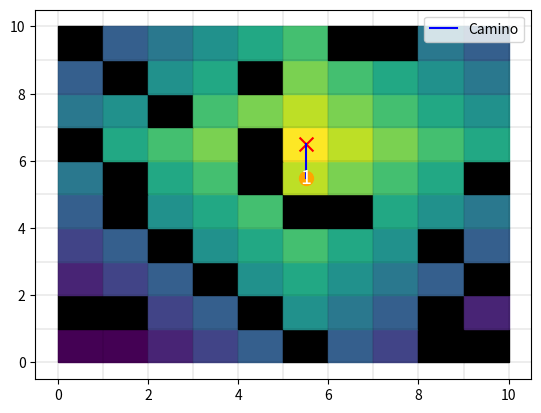

Here is the Python script that generated this plot:
import matplotlib.pyplot as plt
import numpy as np
import random

def inicializar_cuadricula(n):
    # Crea una cuadrícula NxN con todos los elementos inicializados a 0.
    return np.zeros((n, n), dtype=int)

def es_valida(x, y, cuadricula):
    # Verifica si las coordenadas (x, y) están dentro de la cuadrícula y no son un obstáculo (valor 1).
    return 0 <= x < len(cuadricula) and 0 <= y < len(cuadricula[0]) and cuadricula[x][y] == 0

def generar_obstaculos(cuadricula, n):
    for _ in range(n):
        x, y = random.randint(0, len(cuadricula) - 1), random.randint(0, len(cuadricula[0]) - 1)
        while cuadricula[x][y] == 1:
            x, y = random.randint(0, len(cuadricula) - 1), random.randint(0, len(cuadricula[0]) - 1)
        cuadricula[x][y] = 1

def generar_inicio_meta(cuadricula):
    celdas_libres = [(x, y) for x in range(len(cuadricula)) for y in range(len(cuadricula[0])) if cuadricula[x][y] == 0]
    if len(celdas_libres) < 2:
        raise ValueError("La cuadrícula no tiene suficientes celdas libres para establecer el inicio y la meta.")
    inicio, meta = random.sample(celdas_libres, 2)
    return inicio, meta

def distancia_manhattan(punto1, punto2):
    return abs(punto1[0] - punto2[0]) + abs(punto1[1] - punto2[1])

def busqueda_ascenso_colina(cuadricula, inicio, meta, max_iteraciones):
    # Inicializa las variables.
    actual = inicio  # Comenzamos desde el punto de inicio.
    visitados = set()  # Conjunto para rastrear los nodos visitados.
    lista_visitados = []  # Lista para almacenar los nodos visitados en orden.
    camino = []  # Lista para almacenar el camino seguido.
    iteraciones = 0  # Contador de iteraciones.

    # Mientras no lleguemos a la meta y no excedamos el número máximo de iteraciones:
    while actual != meta and iteraciones < max_iteraciones:
        visitados.add(actual)  # Marcamos el nodo actual como visitado.
        lista_visitados.append(actual)  # Agregamos el nodo actual a la lista de nodos visitados.
        camino.append(actual)  # Agregamos el nodo actual al camino.
        x, y = actual

        # Definimos movimientos posibles: arriba, abajo, izquierda, derecha.
        movimientos = [(x, y + 1), (x, y - 1), (x + 1, y), (x - 1, y)]
        # Ordenamos los movimientos por su distancia manhattan a la meta.
        movimientos.sort(key=lambda movimiento: distancia_manhattan(movimiento, meta))

        # Iteramos a través de los movimientos y seleccionamos el primero válido no visitado.
        for movimiento in movimientos:
            if es_valida(movimiento[0], movimiento[1], cuadricula) and movimiento not in visitados:
                actual = movimiento  # Actualizamos la posición actual.
                break

        iteraciones += 1  # Incrementamos el contador de iteraciones.

    # Si se supera el número máximo de iteraciones, mostramos un mensaje.
    if iteraciones >= max_iteraciones:
        print("El algoritmo se atascó después de", max_iteraciones, "iteraciones.")

    # Si llegamos a la meta, agregamos la posición de la meta al camino.
    if actual == meta:
        camino.append(meta)

    # Devolvemos tanto el camino como la lista de nodos visitados.
    return camino, lista_visitados


def dibujar_cuadricula(cuadricula, inicio, meta, camino, visitados):
    fig, ax = plt.subplots()

    ax.set_facecolor('white')
    tamaño_celda = 1

    for i in range(len(cuadricula)):
        for j in range(len(cuadricula[0])):
            if cuadricula[i][j] == 1:
                ax.add_patch(plt.Rectangle((j * tamaño_celda, i * tamaño_celda), tamaño_celda, tamaño_celda, color='black'))
            elif cuadricula[i][j] == 0:
                if meta:
                    distancia = distancia_manhattan((i, j), meta)
                    max_distancia = max(len(cuadricula), len(cuadricula[0]))  # Máxima distancia posible en la cuadrícula
                    valor_calor = 1 - (distancia / max_distancia)  # Ajusta el valor entre 0 (frío) y 1 (caliente)
                    color = plt.cm.viridis(valor_calor)  # Utiliza el mapa de colores viridis de Matplotlib
                else:
                    color = 'white'

                ax.add_patch(plt.Rectangle((j * tamaño_celda, i * tamaño_celda), tamaño_celda, tamaño_celda, color=color))

    plt.scatter(inicio[1] * tamaño_celda + tamaño_celda / 2, inicio[0] * tamaño_celda + tamaño_celda / 2, color='orange', marker='o', s=100)
    plt.scatter(meta[1] * tamaño_celda + tamaño_celda / 2, meta[0] * tamaño_celda + tamaño_celda / 2, color='red', marker='x', s=100)

    if camino:
        camino_x, camino_y = zip(*camino)
        camino_x = [x * tamaño_celda + tamaño_celda / 2 for x in camino_x]
        camino_y = [y * tamaño_celda + tamaño_celda / 2 for y in camino_y]
        plt.plot(camino_y, camino_x, color='blue', label='Camino')

    if visitados:
        visitados_x, visitados_y = zip(*visitados)
        visitados_x = [x * tamaño_celda + tamaño_celda / 2 for x in visitados_x]
        visitados_y = [y * tamaño_celda + tamaño_celda / 2 for y in visitados_y]
        for i, (x, y) in enumerate(zip(visitados_x, visitados_y), 1):
            plt.text(y, x, str(i), ha='center', va='center', color='white', fontsize=14)

    for i in range(len(cuadricula) + 1):
        plt.axhline(y=i * tamaño_celda, color='black', linewidth=0.1)
    for j in range(len(cuadricula[0]) + 1):
        plt.axvline(x=j * tamaño_celda, color='black', linewidth=0.1)

    plt.legend()
    plt.show()

def main():
    tamaño_cuadricula = 10
    cuadricula = inicializar_cuadricula(tamaño_cuadricula)
    num_obstaculos = (tamaño_cuadricula * tamaño_cuadricula) // 4
    generar_obstaculos(cuadricula, num_obstaculos)

    try:
        inicio, meta = generar_inicio_meta(cuadricula)
    except ValueError as e:
        print(e)
        return

    camino, visitados = busqueda_ascenso_colina(cuadricula, inicio, meta, num_obstaculos)

    if camino:
        print("Camino encontrado:", camino)
        print("Camino recorrido:", visitados)
    else:
        print("No se encontró un camino válido.")

    dibujar_cuadricula(cuadricula, inicio, meta, camino, visitados)

if __name__ == "__main__":
    main()
